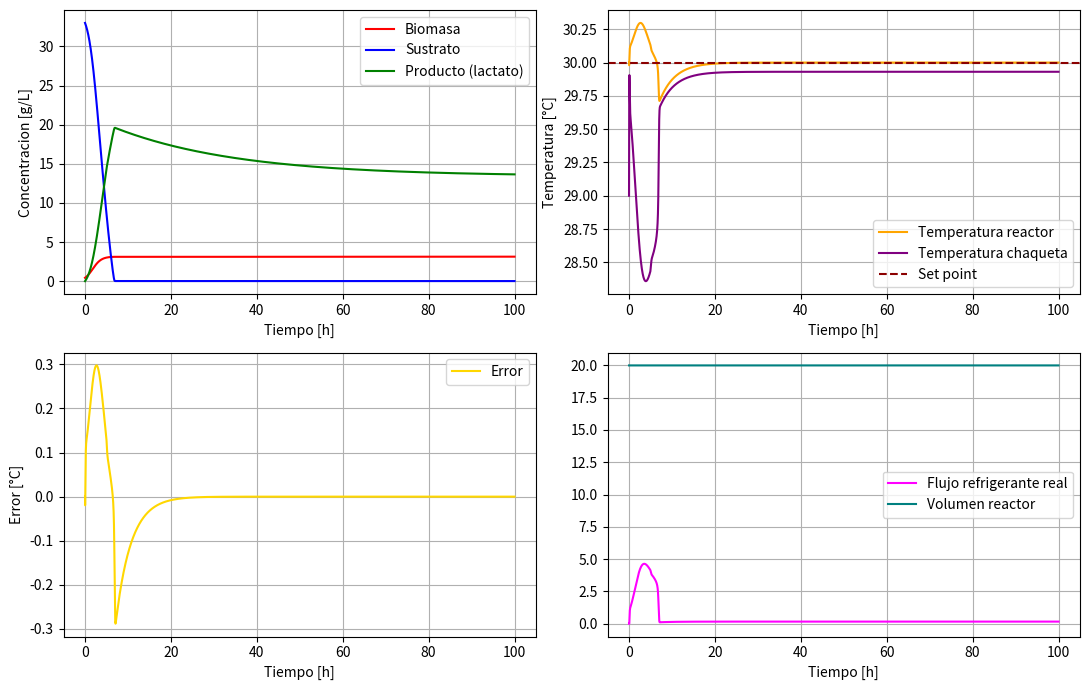
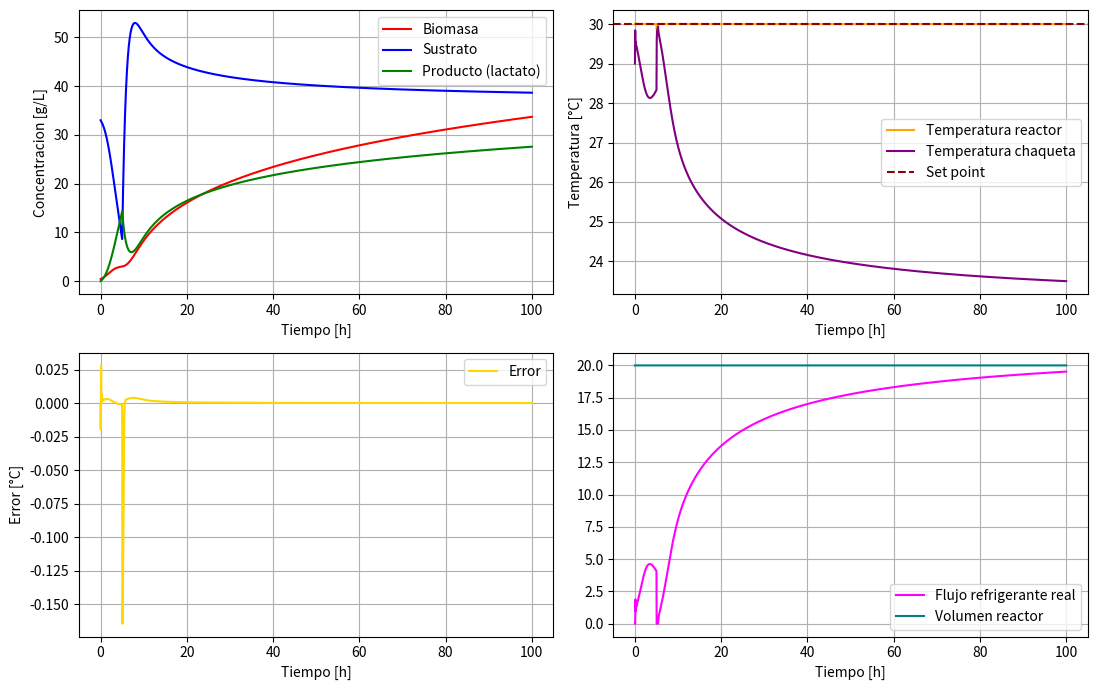
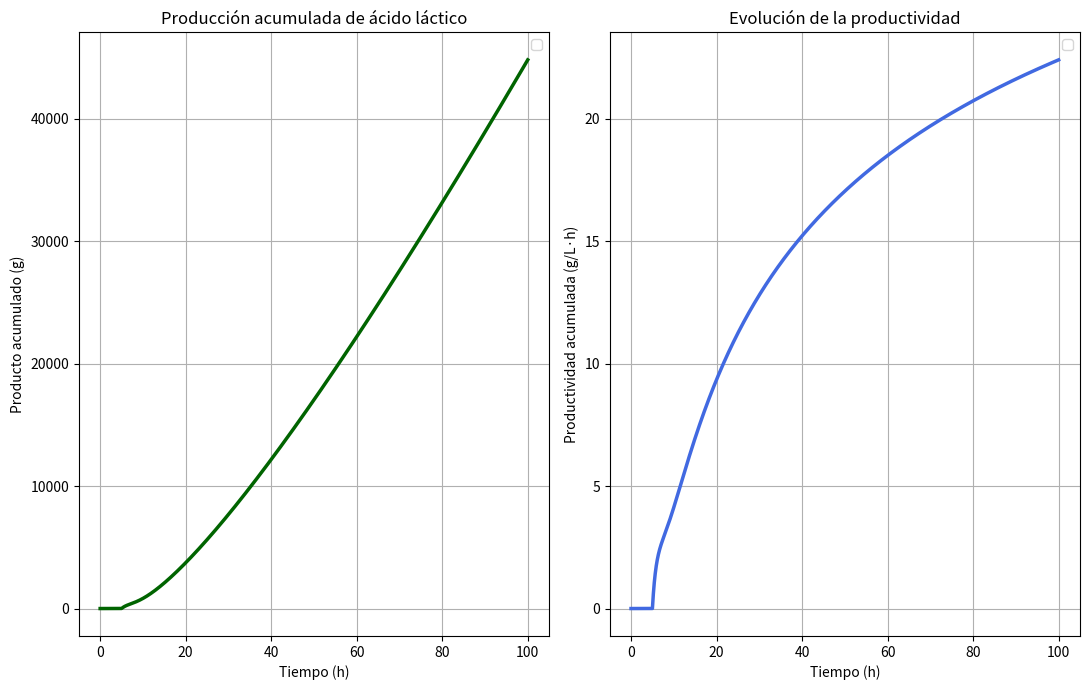

The matplotlib source for these figures, in order:
'''Cultivo continuo con recirculacion de biomasa biorreactor 20L HCW'''

import numpy as np
import matplotlib.pyplot as plt
from scipy.integrate import solve_ivp

def continuo_jacket(t, Y):
    X, S, P, Tr, Tj, I = Y

    X_calc = max(0, X)
    S_calc = max(0, S)
    P_calc = max(0, P)

    #Tasa especifica de crecimiento
    miu = (miu_max * S_calc * Kix * np.exp(-P_calc/Kpx))/((Ksx + S_calc)*(Kix + S_calc))
    qs = (qs_max * S_calc * Kis * np.exp(-P_calc/Kps))/((Kss + S_calc)*(Kis + S_calc))
    qp = (qp_max * S_calc * Kip * np.exp(-P_calc/Kpp))/((Ksp + S_calc)*(Kip + S_calc))

    #Tasa volumetrica de generacion de energia metabolica
    rQ = Yqs * qs * X_calc
    #modo de operacion 
    if t < 5:
        F = 0  # Batch
    else:
        F = F_feed 
    #--- Dilucion (alimentacion continua, volumen de reactor constante)
    D = F / V_reactor #Tasa de dilucion [h^-1]

    #Controlador PI del flujo de refrigerante en la chaqueta
    Error = Tr - T_setpoint
    Fc_control = F0 + Kp * Error + (Kp/Ti) * I
    Fc = np.clip(Fc_control, F_min, F_max) #Caudal de agua de enfriamiento

    #Anti-windup
    if (Fc_control > F_max and Error > 0) or (Fc_control < F_min and Error < 0):
        dI = 0
    else:
        dI = Error

    #Balances de masa (membrana ideal: retencion de biomasa = 1, retencion de producto = 0)
    dX = (miu - Kd) * X_calc #No hay termino de dilucion: toda la biomasa se recircula
    dS = D * (S_in - S_calc) - qs * X_calc
    dP = alpha * (miu - Kd) * X_calc + qp * X_calc - D * P_calc #El producto sale libremente con el permeado

    #Balance de energia
    dTr = D * (T_feed - Tr) + (rQ / (rho * Cp)) - (UA * (Tr - Tj)) / (rho * V_reactor * Cp) # Temperatura en el reactor
    dTj = (Fc/V_jacket) * (Tj_entrada - Tj) + (UA * (Tr - Tj)) / (rho * V_jacket * Cp) #Temperatura chaqueta
    return [dX, dS, dP, dTr, dTj, dI]

##Parametros
V_reactor = 20 #[L]
S_in = 10 #[g/L]
F_feed = 1 #[L/h]
T_feed = 25 #[°C]
Kd = 0.0001 #coeficiente de muerte celular [h^-1]
miu_max = 1.09 #tasa de crecimiento especifica maxima [h^-1]
qs_max = 4.16 #tasa de utilizacion de sustrato especifica maxima [g/g*h]
qp_max = 1.863 #tasa de produccion de lactato especifica maxima [g/g*h]
alpha = 0.017 #constante asociada al crecimiento en Luedeking-Piret [g/g]

#Constantes de limitacion de sustrato
Ksx = 4.229 #Limitacion de sustrato para el crecimiento de la biomasa [g/L]
Kss = 0.15 #Limitacion de sustrato para el consumo de sustrato [g/L]
Ksp = 0.065 #Limitacion de sustrato para la produccion de lactato [g/L]

#Constantes de inhibicion por sustrato
Kix = 394.20 #Inhibicion del sustrato para el crecimiento de la biomasa [g/L]
Kis = 143.391 #Inhibicion del sustrato para el consumo de sustrato [g/L]
Kip = 373.89 #Inhibicion del sustrato para la produccion de lactato [g/L]

#Constantes de inhibicion por producto
Kpx = 5.001 #Inhibicion del producto para el crecimiento de la biomasa [g/L]
Kps = 20.07 #Inhibicion del producto para el consumo de sustrato [g/L]
Kpp = 42.83 #Inhibicion del producto para la produccion de lactato [g/L]

#Propiedades fisicas
rho = 1000 #Densidad del medio [g/L]
Cp = 4.182 #Capacidad calorifica del medio [J/g*°C]

#Chaqueta de enfriamiento
V_jacket = 2 #Volumen de la chaqueta [L]
Tj_entrada = 2 #[°C]
UA = 75 * 3600 #[J/h*°C]

#Rendimientos (Ypx, Yps, Yxs)
Yps = 0.72 #Rendimiento de producto[g/g]
Yxs = 0.074 #Rendimiento de biomasa [g/g]
Ypx = Yps/Yxs #Rendimiento de producto [g/g]
Yqs = 3963 #Rendimiento termico [J/g]

#Parametros del controlador PI
T_setpoint = 30 #[°C]
Kp = 9.59 #[L/h*°C]
Ti = 3.66 #[h]
F0 = 0 #[L/h]
F_min = 0 #[L/h]
F_max = 20 #[L/h]

#Condiciones iniciales
X0 = 0.43 #[g/L]
S0 = 33 #[g/L]
P0 = 0 #[g/L]
Tr0 = 30 #[°C]
Tj0 = 29 #[°C]
I0 = 0 #[°C*h]
array_iniciales = np.array([X0, S0, P0, Tr0, Tj0, I0])

#Tiempo de ejecucion
t_start = 0
t_stop = 100
tspan = (t_start, t_stop)
t_array = np.linspace(t_start, t_stop, num=10000)

#Metodo numerico
solucion = solve_ivp(continuo_jacket, tspan, array_iniciales, t_eval=t_array, method='LSODA')

Tiempo = solucion.t
Biomasa = solucion.y[0]
Sustrato = solucion.y[1]
Producto = solucion.y[2]
T_reactor = solucion.y[3]
T_jacket = solucion.y[4]
Integral_error = solucion.y[5]
Volumen = np.ones_like(Tiempo) * V_reactor

Error = T_reactor - T_setpoint
F_valor = F0 + Kp * Error + (Kp/Ti)*Integral_error
Fc = np.clip(F_valor, F_min, F_max)

print(f"Volumen del reactor: {V_reactor:.2f} L (constante)")
print(f"Tasa de dilución (D): {F_feed/V_reactor:.3f} h⁻¹")
print(f"Biomasa final: {Biomasa[-1]:.3f} g/L (máxima: {Biomasa.max():.3f} g/L en t={Tiempo[np.argmax(Biomasa)]:.2f} h)")
print(f"Sustrato final: {Sustrato[-1]:.3f} g/L")
print(f"Producto (lactato) final: {Producto[-1]:.3f} g/L")
print(f"Productividad volumétrica final: {(F_feed/V_reactor)*Producto[-1]:.3f} g/L·h")
print(f"Temperatura del reactor: min={T_reactor.min():.2f} °C, max={T_reactor.max():.2f} °C")
print(f"Flujo de refrigerante: min={Fc.min():.2f} L/h, max={Fc.max():.2f} L/h")

#Grafica
f1, ((ax1, ax2), (ax3, ax4)) = plt.subplots(2, 2, figsize=(11, 7))
ax1.plot(Tiempo, Biomasa, label='Biomasa', color='red')
ax1.plot(Tiempo, Sustrato, label='Sustrato', color='blue')
ax1.plot(Tiempo, Producto, label='Producto (lactato)', color='green')
ax1.set_xlabel('Tiempo [h]'); ax1.set_ylabel('Concentracion [g/L]')

ax2.plot(Tiempo, T_reactor, label='Temperatura reactor', color='orange')
ax2.plot(Tiempo, T_jacket, label='Temperatura chaqueta', color='purple')
ax2.axhline(T_setpoint, color='darkred', linestyle='--', label='Set point')
ax2.set_xlabel('Tiempo [h]'); ax2.set_ylabel('Temperatura [°C]')

ax3.plot(Tiempo, Error, label='Error', color='gold')
ax3.set_xlabel('Tiempo [h]'); ax3.set_ylabel('Error [°C]')

ax4.plot(Tiempo, Fc, label='Flujo refrigerante real', color='magenta')
ax4.plot(Tiempo, Volumen, label='Volumen reactor', color='teal')
ax4.set_xlabel('Tiempo [h]')

for i in [ax1, ax2, ax3, ax4]:
    i.grid()
    i.legend()

plt.tight_layout()
plt.show()

# %%
'''Cultivo continuo biorreactor 20L HCW - optimizacion 2D de D y S_in'''

import numpy as np
import matplotlib.pyplot as plt
from scipy.integrate import solve_ivp
from scipy.optimize import shgo

def objective(x):
    D_x, Sin_x = x #Variables de decision: tasa de dilucion [h^-1] y sustrato en la alimentacion [g/L]

    def continuo_jacket(t, Y):
        X, S, P, Tr, Tj, I = Y

        X_calc = max(0, X)
        S_calc = max(0, S)
        P_calc = max(0, P)

        #Tasa especifica de crecimiento
        miu = (miu_max * S_calc * Kix * np.exp(-P_calc/Kpx))/((Ksx + S_calc)*(Kix + S_calc))
        qs = (qs_max * S_calc * Kis * np.exp(-P_calc/Kps))/((Kss + S_calc)*(Kis + S_calc))
        qp = (qp_max * S_calc * Kip * np.exp(-P_calc/Kpp))/((Ksp + S_calc)*(Kip + S_calc))

        rQ = Yqs * qs * X_calc
        
        D = D_x #Tasa de dilucion fija para esta evaluacion

        Error = Tr - T_setpoint
        Fc_control = F0 + Kp * Error + (Kp/Ti) * I
        Fc = np.clip(Fc_control, F_min, F_max)

        if (Fc_control > F_max and Error > 0) or (Fc_control < F_min and Error < 0):
            dI = 0
        else:
            dI = Error
        #balance de materia
        dX = (miu - Kd) * X_calc
        dS = D * (Sin_x - S_calc) - qs * X_calc
        dP = alpha * (miu - Kd) * X_calc + qp * X_calc - D * P_calc
        #balance de energia
        dTr = D * (T_feed - Tr) + (rQ / (rho * Cp)) - (UA * (Tr - Tj)) / (rho * V_reactor * Cp)
        dTj = (Fc/V_jacket) * (Tj_entrada - Tj) + (UA * (Tr - Tj)) / (rho * V_jacket * Cp)
        return [dX, dS, dP, dTr, dTj, dI]

    ##Parametros
    V_reactor = 20 #[L]
    F_feed = D_x * V_reactor #[L/h] (no se usa en el balance, solo referencia)
    T_feed = 25 #[°C]
    Kd = 0.0001 #[h^-1]
    miu_max = 1.09 #[h^-1]
    qs_max = 4.16 #[g/g*h]
    qp_max = 1.863 #[g/g*h]
    alpha = 0.017 #[g/g]

    Ksx = 4.229; Kss = 0.15; Ksp = 0.065
    Kix = 394.20; Kis = 143.391; Kip = 373.89
    Kpx = 5.001; Kps = 20.07; Kpp = 42.83

    rho = 1000; Cp = 4.182
    V_jacket = 2; Tj_entrada = 2; UA = 75 * 3600
    Yqs = 3963

    T_setpoint = 30; Kp = 9.59; Ti = 3.66
    F0 = 0; F_min = 0; F_max = 20

    #Condiciones iniciales
    X0, S0, P0, Tr0, Tj0, I0 = 0.43, 33, 0, 30, 29, 0
    array_iniciales = np.array([X0, S0, P0, Tr0, Tj0, I0])

    #Se integra por un tiempo largo para garantizar que el sistema alcance el estado estacionario
    t_start, t_stop = 0, 150
    tspan = (t_start, t_stop)
    t_array = np.linspace(t_start, t_stop, num=500)

    solucion = solve_ivp(continuo_jacket, tspan, array_iniciales, t_eval=t_array, method='LSODA')

    if not solucion.success:
        return 1e6

    X_ss = solucion.y[0][-1]
    P_ss = solucion.y[2][-1]

    #Se penaliza el lavado del reactor (washout): D >= miu_max deja X_ss ~ 0
    if X_ss < 1e-3:
        return 0.0

    #Productividad volumetrica en estado estacionario
    Pv_ss = D_x * P_ss
    return -Pv_ss #Se minimiza el negativo para maximizar la productividad

print("Optimizando D y S_in...")
result = shgo(objective, bounds=[(0.01, 1.08), (5, 100)], n=60, iters=2)
D_opt, Sin_opt = result.x
prod_max = -result.fun
print(f"\n{'='*45}")
print(f"  D óptima      : {D_opt:.4f} h⁻¹")
print(f"  S_in óptimo    : {Sin_opt:.4f} g/L")
print(f"  Productividad máxima (SS): {prod_max:.6f} g/(L·h)")
print(f"{'='*45}\n")

# %%
'''Cultivo continuo biorreactor 20L HCW, sintonizacion del controlador PI'''
import numpy as np
from scipy.integrate import solve_ivp
from scipy.optimize import minimize
import matplotlib.pyplot as plt

# 1. Parametros del sistema (usa D y S_in optimizados en la seccion anterior)
V_reactor = 20
D_op = 1.08
S_in = 64.4209
F_feed = D_op * V_reactor
T_feed = 25.0
T_setpoint = 30.0
rho, Cp, Yqs = 1000.0, 4.182, 3963.0
UA, V_jacket, Tj_entrada = 75*3600, 2.0, 2
F0, F_min, F_max = 0, 0.0, 20

# Parametros cineticos
miu_max, qs_max, qp_max = 1.09, 4.16, 1.863
Ksx, Kix, Kpx = 4.229, 394.20, 5.001
Kss, Kis, Kps = 0.15, 143.391, 20.07
Ksp, Kip, Kpp = 0.065, 373.89, 42.83
alpha, Kd = 0.017, 0.0001

# 2. Modelo dinamico para la simulacion
def modelo_control(t, Y, Kp, Ti):
    X, S, P, Tr, Tj, I = Y
    X_c, S_c, P_c = max(0, X), max(0, S), max(0, P)

    miu = (miu_max * S_c * Kix) / ((Ksx + S_c) * (Kix + S_c)) * np.exp(-P_c/Kpx)
    qs = (qs_max * S_c * Kis) / ((Kss + S_c) * (Kis + S_c)) * np.exp(-P_c/Kps)
    qp = (qp_max * S_c * Kip) / ((Ksp + S_c) * (Kip + S_c)) * np.exp(-P_c/Kpp)
    rQ = Yqs * qs * X_c
    #modo de operacion 
    if t < 5:
        F = 0  # Batch
    else:
        F = F_feed 
    D = F / V_reactor

    Error = Tr - T_setpoint
    Fc_control = F0 + Kp * Error + (Kp/Ti) * I
    Fc = np.clip(Fc_control, F_min, F_max)

    dX = (miu - Kd) * X_c
    dS = D * (S_in - S_c) - qs * X_c
    dP = alpha * (miu - Kd) * X_c + qp * X_c - D * P_c
    dTr = D * (T_feed - Tr) + (rQ/(rho*Cp)) - (UA*(Tr-Tj))/(rho*V_reactor*Cp)
    dTj = (Fc/V_jacket)*(Tj_entrada - Tj) + (UA*(Tr-Tj))/(rho*V_jacket*Cp)
    dI = 0 if (Fc_control > F_max and Error > 0) or (Fc_control < F_min and Error < 0) else Error

    return [dX, dS, dP, dTr, dTj, dI]

# 3. Funcion de costo: minimizacion del IAE (Error Integral Absoluto)
def objetivo_iae(parametros):
    Kp_opt, Ti_opt = parametros

    if Kp_opt <= 0 or Ti_opt <= 0:
        return 1e10

    y0 = [0.43, 33, 0, 30, 29, 0]
    t_span = (0, 24)
    t_eval = np.linspace(0, 24, 200)

    sol = solve_ivp(
        modelo_control,
        t_span,
        y0,
        args=(Kp_opt, Ti_opt),
        t_eval=t_eval,
        method='LSODA'
    )

    if not sol.success:
        return 1e10

    iae = np.trapezoid(np.abs(sol.y[3] - T_setpoint), sol.t)
    return iae

# 4. Ejecucion de la sintonizacion
print("Sintonizando controlador... Por favor espere.")
inv_inicial = [9.59, 3.66]
resultado = minimize(objetivo_iae, inv_inicial, method='Nelder-Mead', bounds=[(0.1, 50), (0.1, 20)])

Kp_final, Ti_final = resultado.x
print(f"\n--- Sintonización Completada ---")
print(f"Kp óptimo: {Kp_final:.4f} L/h·°C")
print(f"Ti óptimo: {Ti_final:.4f} h")
print(f"IAE Mínimo: {resultado.fun:.4f}")

# %%
'''Cultivo continuo biorreactor 20L HCW con D, S_in y controlador PI optimizados'''

import numpy as np
import matplotlib.pyplot as plt
from scipy.integrate import solve_ivp

def continuo_jacket(t, Y):
    X, S, P, Tr, Tj, I,Pac = Y

    X_calc = max(0, X)
    S_calc = max(0, S)
    P_calc = max(0, P)

    #Tasa especifica de crecimiento
    miu = (miu_max * S_calc * Kix * np.exp(-P_calc/Kpx))/((Ksx + S_calc)*(Kix + S_calc))
    qs = (qs_max * S_calc * Kis * np.exp(-P_calc/Kps))/((Kss + S_calc)*(Kis + S_calc))
    qp = (qp_max * S_calc * Kip * np.exp(-P_calc/Kpp))/((Ksp + S_calc)*(Kip + S_calc))

    rQ = Yqs * qs * X_calc
    #modo de operacion
    if t < 5:
        F = 0  # Batch
    else:
        F = F_feed 
    D = F / V_reactor #Tasa de dilucion [h^-1]

    #Controlador PI del flujo de refrigerante en la chaqueta
    Error = Tr - T_setpoint
    Fc_control = F0 + Kp * Error + (Kp/Ti) * I
    Fc = np.clip(Fc_control, F_min, F_max)

    #Anti-windup
    if (Fc_control > F_max and Error > 0) or (Fc_control < F_min and Error < 0):
        dI = 0
    else:
        dI = Error

    #Balances de masa (membrana ideal: retencion biomasa = 1, retencion producto = 0)
    dX = (miu - Kd) * X_calc
    dS = D * (S_in - S_calc) - qs * X_calc
    dP = alpha * (miu - Kd) * X_calc + qp * X_calc - D * P_calc

    #Balance de energia
    dTr = D * (T_feed - Tr) + (rQ / (rho * Cp)) - (UA * (Tr - Tj)) / (rho * V_reactor * Cp)
    dTj = (Fc/V_jacket) * (Tj_entrada - Tj) + (UA * (Tr - Tj)) / (rho * V_jacket * Cp)
    dPac=F*P_calc
    return [dX, dS, dP, dTr, dTj, dI,dPac]

##Parametros
V_reactor = 20 #[L]
S_in = 64.4209 #[g/L] optimizado
D_op = 1.0800 #[h^-1] optimizado
F_feed = D_op * V_reactor #[L/h]
T_feed = 25 #[°C]
Kd = 0.0001
miu_max = 1.09
qs_max = 4.16
qp_max = 1.863
alpha = 0.017

Ksx = 4.229; Kss = 0.15; Ksp = 0.065
Kix = 394.20; Kis = 143.391; Kip = 373.89
Kpx = 5.001; Kps = 20.07; Kpp = 42.83

rho = 1000
Cp = 4.182

V_jacket = 2
Tj_entrada = 2
UA = 75 * 3600

Yps = 0.72
Yxs = 0.074
Ypx = Yps/Yxs
Yqs = 3963

#Parametros del controlador PI ya sintonizados en la seccion anterior
T_setpoint = 30
Kp = 50
Ti = 0.1000
F0 = 0
F_min = 0
F_max = 20

#Condiciones iniciales
X0 = 0.43
S0 = 33
P0 = 0
Tr0 = 30
Tj0 = 29
I0 = 0
Pac0=0.0
array_iniciales = np.array([X0, S0, P0, Tr0, Tj0, I0,Pac0])

#Tiempo de ejecucion (se simula lo suficiente para alcanzar el estado estacionario)
t_start = 0
t_stop = 100
tspan = (t_start, t_stop)
t_array = np.linspace(t_start, t_stop, num=5000)

#Metodo numerico
solucion = solve_ivp(continuo_jacket, tspan, array_iniciales, t_eval=t_array, method='LSODA')

Tiempo = solucion.t
Biomasa = solucion.y[0]
Sustrato = solucion.y[1]
Producto = solucion.y[2]
T_reactor = solucion.y[3]
T_jacket = solucion.y[4]
Integral_error = solucion.y[5]
Producto_ac=solucion.y[6]
Volumen = np.ones_like(Tiempo) * V_reactor

Error = T_reactor - T_setpoint
F_valor = F0 + Kp * Error + (Kp/Ti) * Integral_error
Fc = np.clip(F_valor, F_min, F_max)

# Cálculo de indicadores

# Biomasa y producto total
biomasa_total = Biomasa[-1] * V_reactor

producto_cosechado = Producto_ac[-1]
producto_reactor = Producto[-1] * V_reactor
producto_total = producto_cosechado + producto_reactor

# Sustrato
tiempo_continuo = max(0, Tiempo[-1] - 5)     # operación continua después de 5 h

substrato_alimentado = S_in * F_feed * tiempo_continuo

substrato_inicial = S0 * V_reactor
substrato_final = Sustrato[-1] * V_reactor

substrato_consumido = substrato_inicial + substrato_alimentado - substrato_final

conversion = substrato_consumido / (substrato_inicial + substrato_alimentado)

# Rendimientos
Yps_real = producto_total / substrato_consumido
Yxs_real = biomasa_total / substrato_consumido

# Productividad global
Pv = producto_total / (V_reactor * Tiempo[-1])
Productividad_ac = np.zeros_like(Tiempo)

Productividad_ac[1:] = (
    Producto_ac[1:]
    /(V_reactor*Tiempo[1:])
)
# Energía removida
Q = np.trapz(UA * (T_reactor - T_jacket), Tiempo)

# Dilución final
D_final = F_feed / V_reactor

# Resultados de operación

print("\n" + "="*60)
print("          RESULTADOS DE LA SIMULACIÓN")
print("="*60)

print("\n--- Operación del reactor ---")
print(f"Volumen del reactor            : {V_reactor:.2f} L")
print(f"Caudal de alimentación         : {F_feed:.2f} L/h")
print(f"Tasa de dilución (D)           : {D_final:.4f} h⁻¹")
print(f"Sustrato de alimentación       : {S_in:.2f} g/L")
print(f"Tiempo total de simulación     : {Tiempo[-1]:.2f} h")

# Biomasa, sustrato y producto

print("\n--- Resultados biológicos ---")
print(f"Biomasa final                 : {Biomasa[-1]:.3f} g/L")
print(f"Biomasa máxima                : {Biomasa.max():.3f} g/L")
print(f"Tiempo biomasa máxima         : {Tiempo[np.argmax(Biomasa)]:.2f} h")

print(f"Sustrato final                : {Sustrato[-1]:.3f} g/L")
print(f"Conversión de sustrato        : {conversion*100:.2f} %")

print(f"Producto final                : {Producto[-1]:.3f} g/L")
print(f"Producto cosechado            : {producto_cosechado:.2f} g")
print(f"Producto en reactor           : {producto_reactor:.2f} g")
print(f"Producto total                : {producto_total:.2f} g")

print(f"Biomasa total                : {biomasa_total:.2f} g")
print(f"Sustrato alimentado          : {substrato_alimentado:.2f} g")
print(f"Sustrato consumido           : {substrato_consumido:.2f} g")

# Indicadores de desempeño

print("\n--- Indicadores de desempeño ---")
print(f"Productividad global          : {Pv:.3f} g/L·h")
print(f"Rendimiento Yps real          : {Yps_real:.3f} g/g")
print(f"Rendimiento Yxs real          : {Yxs_real:.3f} g/g")

# Desempeño térmico

print("\n--- Desempeño térmico ---")
print(f"Temperatura mínima reactor    : {T_reactor.min():.2f} °C")
print(f"Temperatura máxima reactor    : {T_reactor.max():.2f} °C")
print(f"Temperatura mínima chaqueta   : {T_jacket.min():.2f} °C")
print(f"Temperatura máxima chaqueta   : {T_jacket.max():.2f} °C")
print(f"Energía removida              : {Q:.2f} J")

# Controlador PI

print("\n--- Parámetros del controlador PI ---")
print(f"Kp                            : {Kp:.2f} L/h·°C")
print(f"Ti                            : {Ti:.2f} h")
print(f"Set point                     : {T_setpoint:.2f} °C")
print(f"Caudal nominal                : {F0:.2f} L/h")
print(f"Caudal máximo                 : {F_max:.2f} L/h")
print(f"Fracción tiempo saturado      : {100*np.mean(Fc>=F_max):.2f} %")

print("="*60)
#Grafica
f1, ((ax1, ax2), (ax3, ax4)) = plt.subplots(2, 2, figsize=(11, 7))
ax1.plot(Tiempo, Biomasa, label='Biomasa', color='red')
ax1.plot(Tiempo, Sustrato, label='Sustrato', color='blue')
ax1.plot(Tiempo, Producto, label='Producto (lactato)', color='green')
ax1.set_xlabel('Tiempo [h]'); ax1.set_ylabel('Concentracion [g/L]')

ax2.plot(Tiempo, T_reactor, label='Temperatura reactor', color='orange')
ax2.plot(Tiempo, T_jacket, label='Temperatura chaqueta', color='purple')
ax2.axhline(T_setpoint, color='darkred', linestyle='--', label='Set point')
ax2.set_xlabel('Tiempo [h]'); ax2.set_ylabel('Temperatura [°C]')

ax3.plot(Tiempo, Error, label='Error', color='gold')
ax3.set_xlabel('Tiempo [h]'); ax3.set_ylabel('Error [°C]')

ax4.plot(Tiempo, Fc, label='Flujo refrigerante real', color='magenta')
ax4.plot(Tiempo, Volumen, label='Volumen reactor', color='teal')
ax4.set_xlabel('Tiempo [h]')

for i in [ax1, ax2, ax3, ax4]:
    i.grid()
    i.legend()
plt.tight_layout()
plt.show()

f2, (ax1, ax2) = plt.subplots(1, 2, figsize=(11, 7))
ax1.plot(Tiempo,Producto_ac,color="darkgreen",linewidth=2.5)
ax1.set_xlabel("Tiempo (h)")
ax1.set_ylabel("Producto acumulado (g)")
ax1.set_title("Producción acumulada de ácido láctico")

ax2.plot(Tiempo,Productividad_ac,color="royalblue",linewidth=2.5)
ax2.set_xlabel("Tiempo (h)")
ax2.set_ylabel("Productividad acumulada (g/L·h)")
ax2.set_title("Evolución de la productividad")

for i in [ax1, ax2]:
    i.grid()
    i.legend()
plt.tight_layout()
plt.show()
